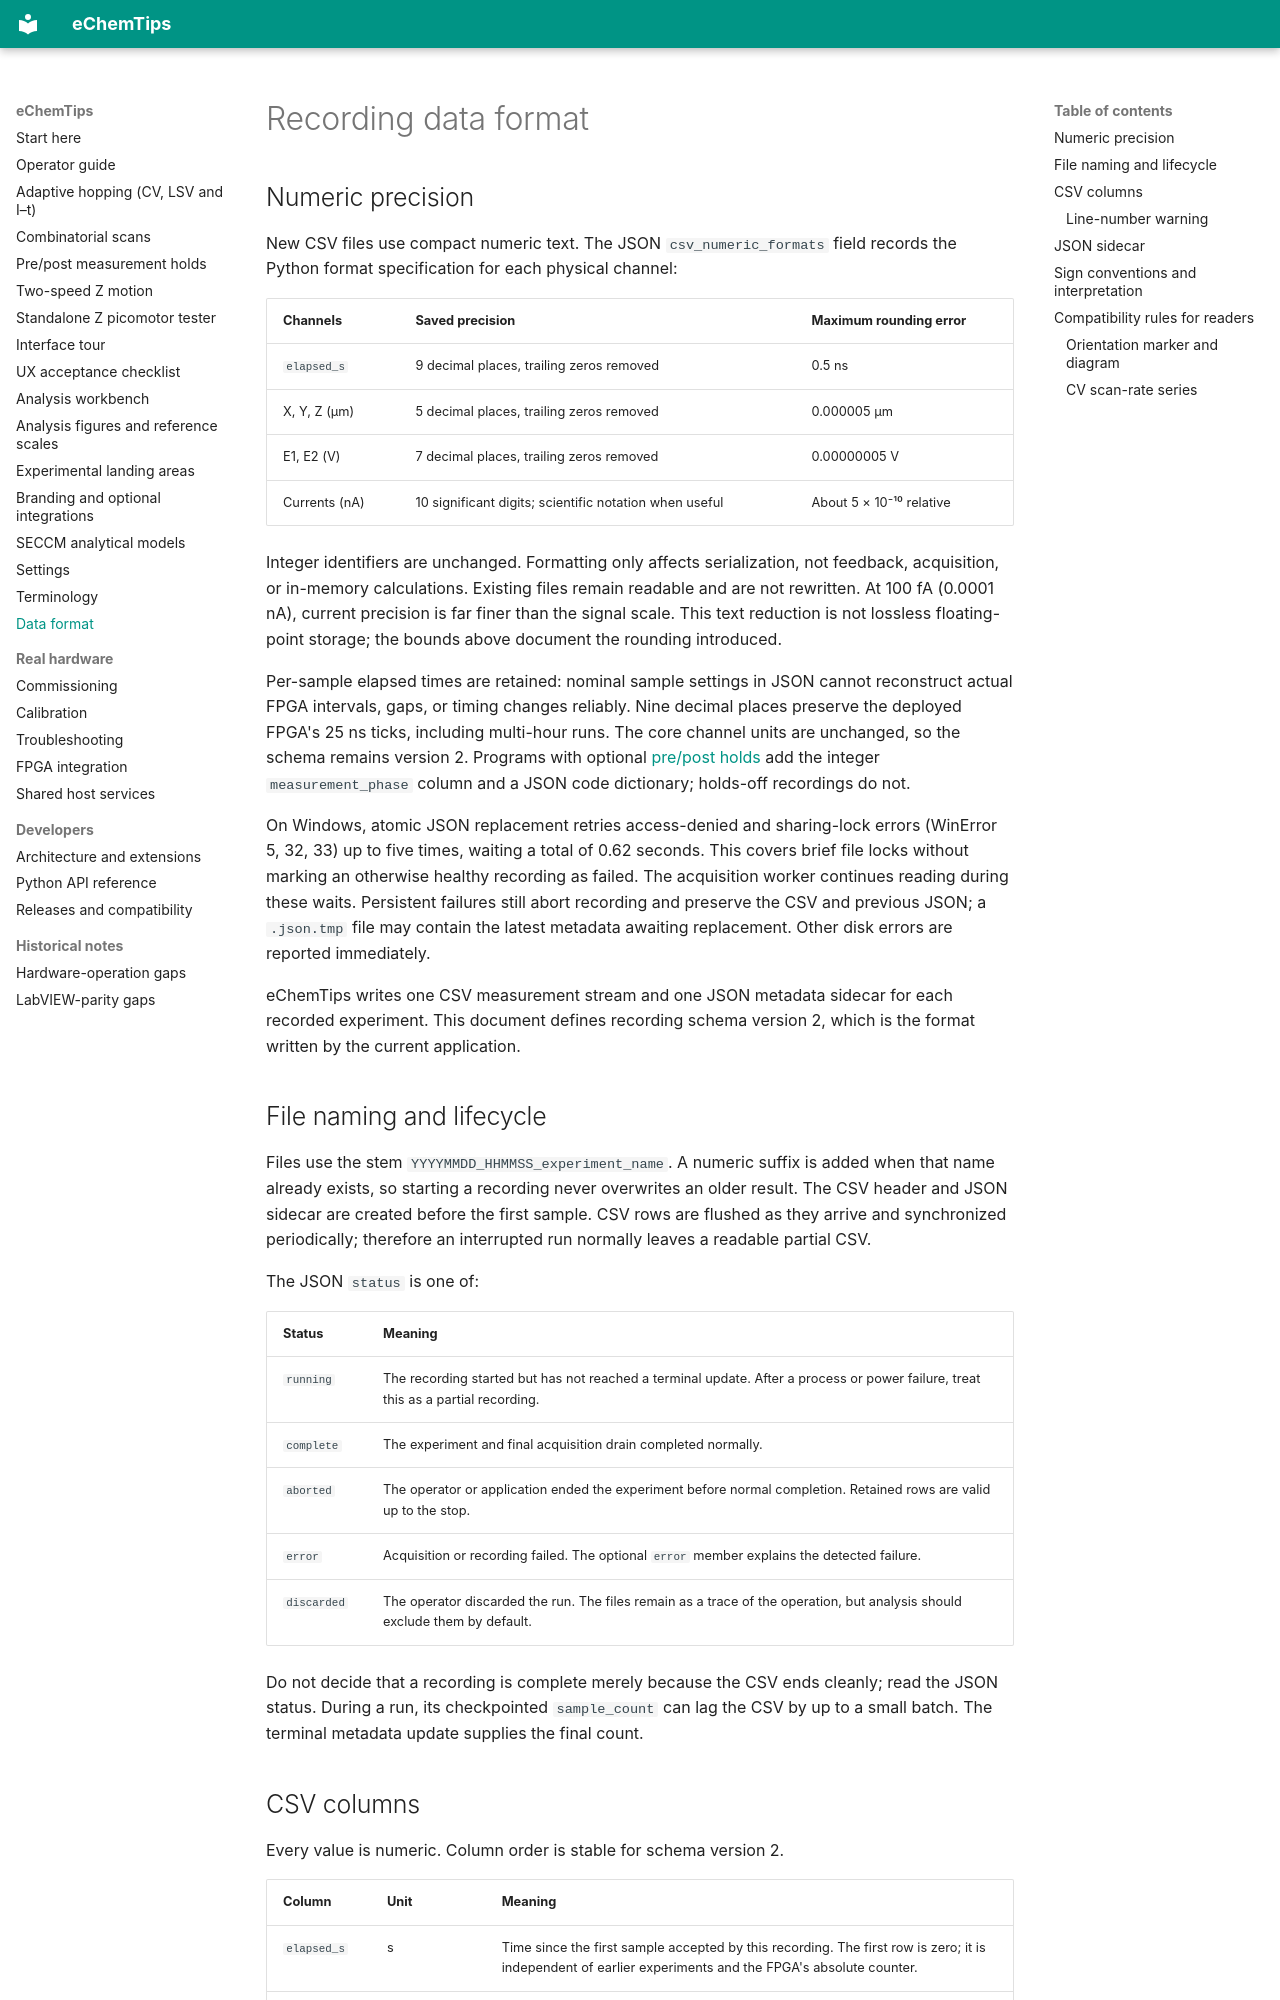

repository: yerga/echemtips · page: DATA_FORMAT/index.html · generator: mkdocs

# Recording data format

## Numeric precision

New CSV files use compact numeric text. The JSON `csv_numeric_formats` field
records the Python format specification for each physical channel:

| Channels | Saved precision | Maximum rounding error |
| --- | --- | --- |
| `elapsed_s` | 9 decimal places, trailing zeros removed | 0.5 ns |
| X, Y, Z (µm) | 5 decimal places, trailing zeros removed | 0.000005 µm |
| E1, E2 (V) | 7 decimal places, trailing zeros removed | 0.00000005 V |
| Currents (nA) | 10 significant digits; scientific notation when useful | About 5 × 10⁻¹⁰ relative |

Integer identifiers are unchanged. Formatting only affects serialization, not
feedback, acquisition, or in-memory calculations. Existing files remain readable
and are not rewritten. At 100 fA (0.0001 nA), current precision is far finer than
the signal scale. This text reduction is not lossless floating-point storage;
the bounds above document the rounding introduced.

Per-sample elapsed times are retained: nominal sample settings in JSON cannot
reconstruct actual FPGA intervals, gaps, or timing changes reliably. Nine decimal
places preserve the deployed FPGA's 25 ns ticks, including multi-hour runs.
The core channel units are unchanged, so the schema remains version 2.
Programs with optional [pre/post holds](CONDITIONING.md) add the integer
`measurement_phase` column and a JSON code dictionary; holds-off recordings do not.

On Windows, atomic JSON replacement retries access-denied and sharing-lock
errors (WinError 5, 32, 33) up to five times, waiting a total of 0.62 seconds.
This covers brief file locks without marking an otherwise healthy recording
as failed. The acquisition worker continues reading during these waits.
Persistent failures still abort recording and preserve the CSV and previous
JSON; a `.json.tmp` file may contain the latest metadata awaiting replacement.
Other disk errors are reported immediately.

eChemTips writes one CSV measurement stream and one JSON metadata sidecar for
each recorded experiment. This document defines recording schema version 2,
which is the format written by the current application.

## File naming and lifecycle

Files use the stem `YYYYMMDD_HHMMSS_experiment_name`. A numeric suffix is added
when that name already exists, so starting a recording never overwrites an
older result. The CSV header and JSON sidecar are created before the first
sample. CSV rows are flushed as they arrive and synchronized periodically;
therefore an interrupted run normally leaves a readable partial CSV.

The JSON `status` is one of:

| Status | Meaning |
| --- | --- |
| `running` | The recording started but has not reached a terminal update. After a process or power failure, treat this as a partial recording. |
| `complete` | The experiment and final acquisition drain completed normally. |
| `aborted` | The operator or application ended the experiment before normal completion. Retained rows are valid up to the stop. |
| `error` | Acquisition or recording failed. The optional `error` member explains the detected failure. |
| `discarded` | The operator discarded the run. The files remain as a trace of the operation, but analysis should exclude them by default. |

Do not decide that a recording is complete merely because the CSV ends cleanly;
read the JSON status. During a run, its checkpointed `sample_count` can lag the
CSV by up to a small batch. The terminal metadata update supplies the final
count.
